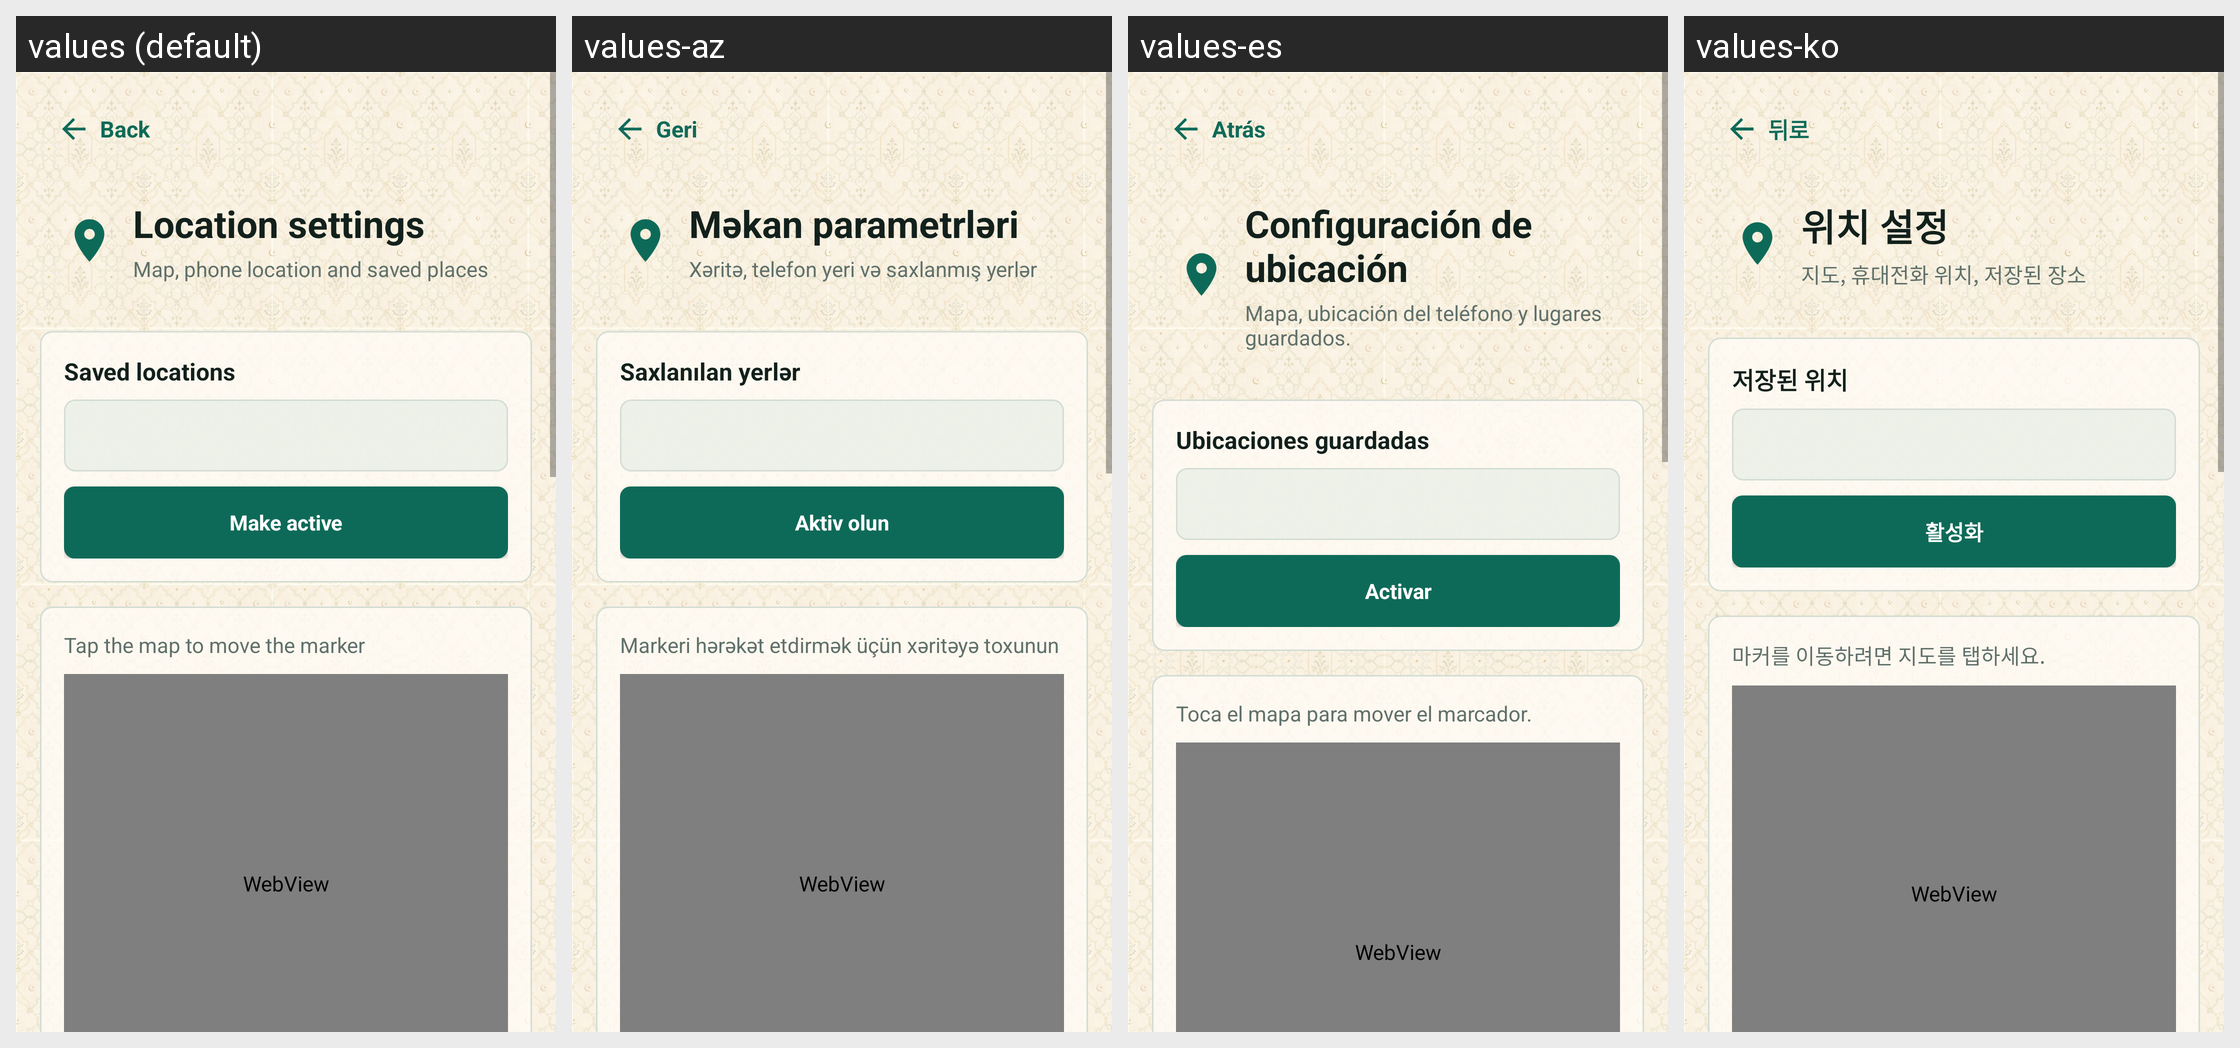

Here is an Android app screen in its default locale and in the app's own translations. Write out the translated-string differences for the strings that appear on this screen.
Android screen res/layout/activity_location.xml rendered under 4 locales, left to right: values (default), values-az, values-es, values-ko. Device: Nexus 5 (rendered at 1080×1920; each locale shown at half size, 540×960, under a caption strip naming it); theme AppTheme.
Other locales in the repository, not shown: values-ar, values-bn, values-de, values-fa, values-fr, values-ha, values-hi, values-in, values-it, values-ja, values-kk, values-ms, values-nl, values-pt, values-ru, values-sq, values-sw, values-tr, values-ur, values-uz, values-zh.
Strings drawn on this screen, with the default value and each locale's value (text and hints the layout hard-codes, and strings that could not be matched under every locale, appear in the picture but are not listed):

back
  values: Back
  values-az: Geri
  values-es: Atrás
  values-ko: 뒤로

location_settings_title
  values: Location settings
  values-az: Məkan parametrləri
  values-es: Configuración de ubicación
  values-ko: 위치 설정

location_settings_subtitle
  values: Map, phone location and saved places
  values-az: Xəritə, telefon yeri və saxlanmış yerlər
  values-es: Mapa, ubicación del teléfono y lugares guardados.
  values-ko: 지도, 휴대전화 위치, 저장된 장소

saved_locations
  values: Saved locations
  values-az: Saxlanılan yerlər
  values-es: Ubicaciones guardadas
  values-ko: 저장된 위치

location_make_active
  values: Make active
  values-az: Aktiv olun
  values-es: Activar
  values-ko: 활성화

location_map_hint
  values: Tap the map to move the marker
  values-az: Markeri hərəkət etdirmək üçün xəritəyə toxunun
  values-es: Toca el mapa para mover el marcador.
  values-ko: 마커를 이동하려면 지도를 탭하세요.
